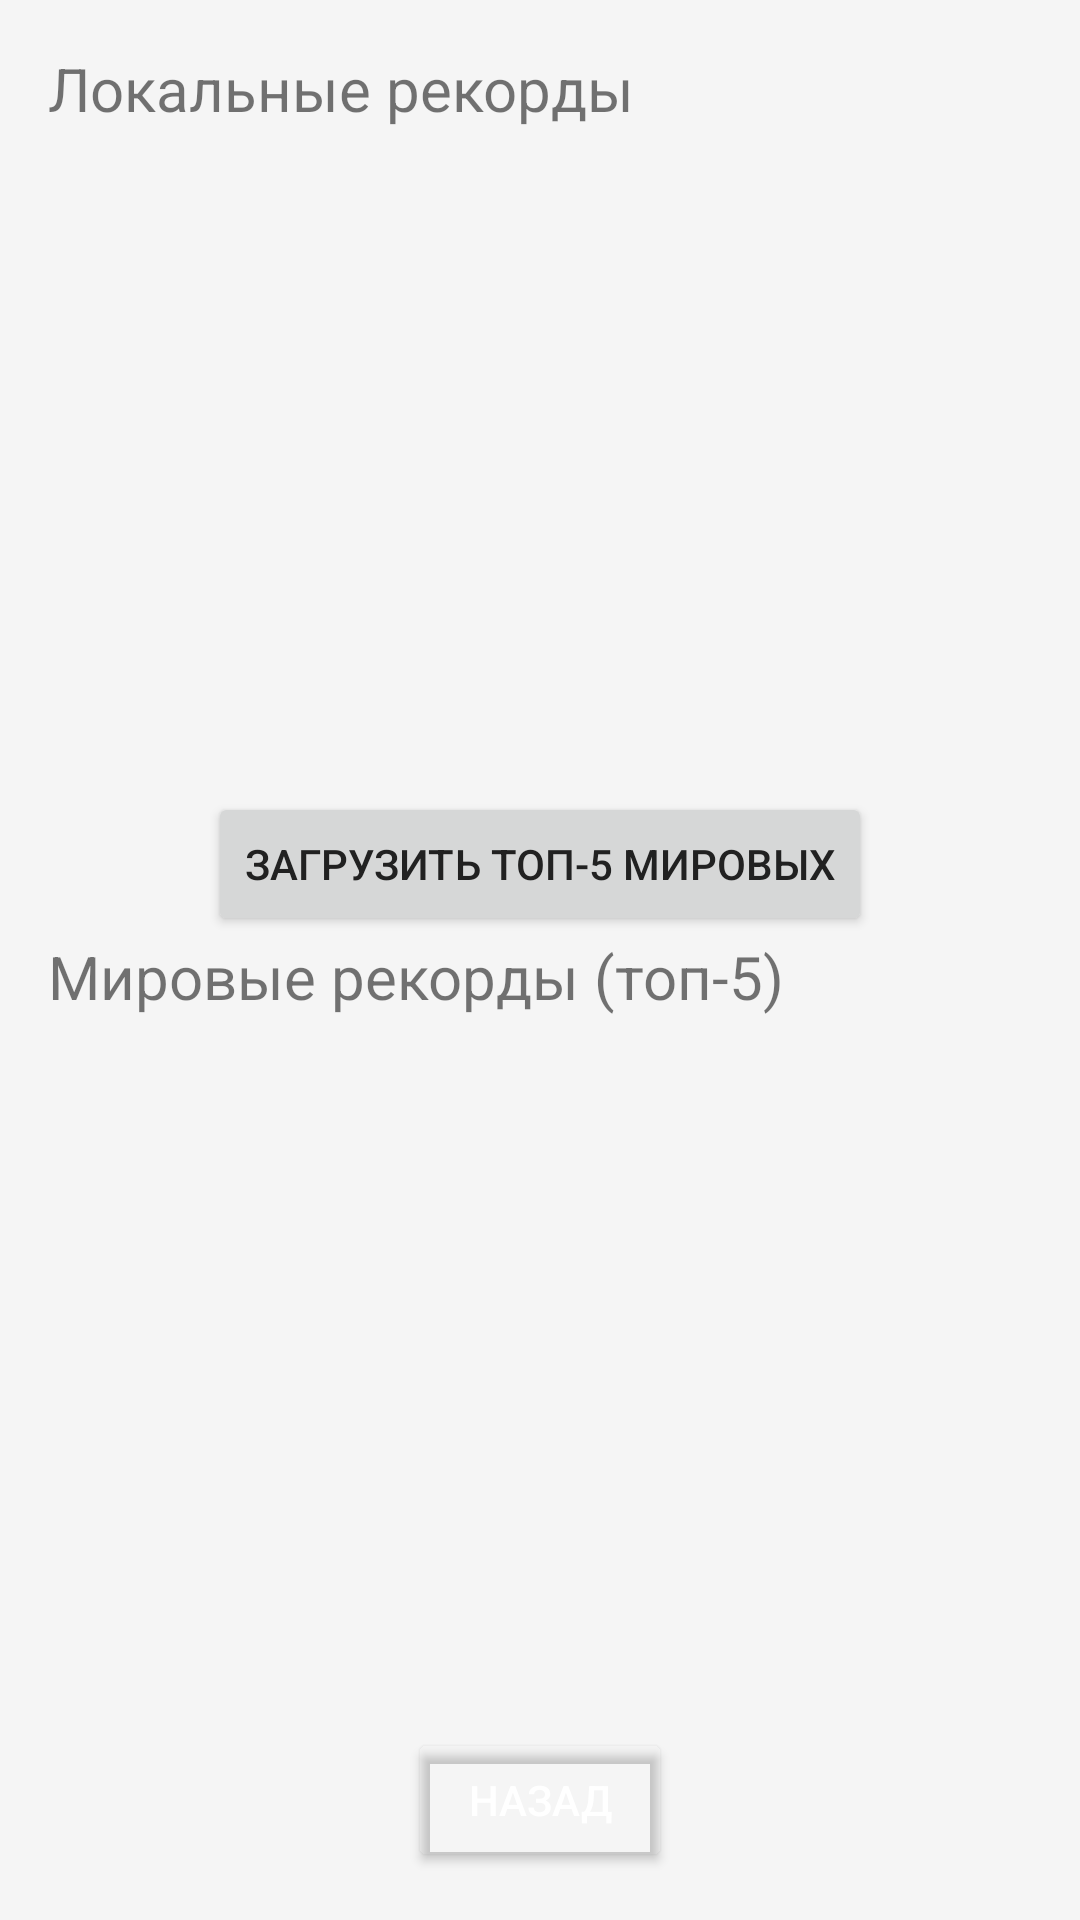

Produce the Android XML layout that renders to this screen, including the resource entries it uses.
<!-- AndroidManifest.xml: application theme AppTheme -->
<!-- res/layout/fragment_leaderboard.xml -->
<?xml version="1.0" encoding="utf-8"?>
<LinearLayout xmlns:android="http://schemas.android.com/apk/res/android"
    android:layout_width="match_parent"
    android:layout_height="match_parent"
    android:orientation="vertical"
    android:padding="16dp">

    <TextView
        android:layout_width="wrap_content"
        android:layout_height="wrap_content"
        android:text="Локальные рекорды"
        android:textSize="20sp" />

    <androidx.recyclerview.widget.RecyclerView
        android:id="@+id/localRecyclerView"
        android:layout_width="match_parent"
        android:layout_height="0dp"
        android:layout_weight="1" />

    <Button
        android:id="@+id/loadTop5Button"
        android:layout_width="wrap_content"
        android:layout_height="wrap_content"
        android:text="@string/pull_top5"
        android:layout_gravity="center"/>

    <TextView
        android:layout_width="wrap_content"
        android:layout_height="wrap_content"
        android:text="@string/top5"
        android:textSize="20sp" />

    <androidx.recyclerview.widget.RecyclerView
        android:id="@+id/remoteRecyclerView"
        android:layout_width="match_parent"
        android:layout_height="0dp"
        android:layout_weight="1" />
    <Button
        android:id="@+id/backButton"
        android:layout_width="wrap_content"
        android:layout_height="wrap_content"
        android:layout_gravity="center"
        android:layout_marginTop="16dp"
        android:text="@string/back"
        android:theme="@style/BackButton" />
</LinearLayout>
<!-- resources referenced by this layout -->
<resources>
  <string name="back">Назад</string>
  <string name="pull_top5">Загрузить топ-5 мировых</string>
  <string name="top5">Мировые рекорды (топ-5)</string>
  <style name="BackButton" parent="Widget.MaterialComponents.Button.TextButton">
          <item name="android:backgroundTint">@color/accent</item>
          <item name="android:textColor">@android:color/white</item>
          <item name="android:padding">12dp</item>
          <item name="android:textSize">14sp</item>
          <item name="cornerRadius">8dp</item>
      </style>
  <style name="AppTheme" parent="Theme.MaterialComponents.Light.NoActionBar">
          <item name="colorPrimary">@color/primary</item>
          <item name="colorPrimaryDark">@color/primaryDark</item>
          <item name="colorAccent">@color/accent</item>
          <item name="android:background">@color/background</item>
          <item name="android:textColorPrimary">@color/textPrimary</item>
          <item name="android:textColorSecondary">@color/textSecondary</item>
      </style>
  <color name="accent">#FF5722</color>
  <color name="primary">#4CAF50</color>
  <color name="primaryDark">#388E3C</color>
  <color name="background">#F5F5F5</color>
  <color name="textPrimary">#212121</color>
  <color name="textSecondary">#757575</color>
</resources>
